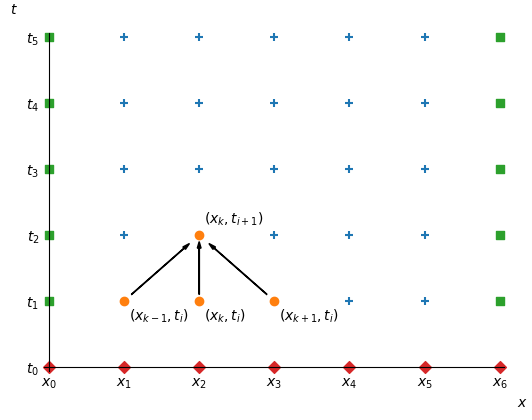

The matplotlib source for this figure: (Note: this script raises an exception after producing the figure.)
import math
import numpy as np
import matplotlib
matplotlib.use('SVG')

import matplotlib.pyplot as plt


fig, ax = plt.subplots()

N = 5
M = 6
h = 1. / M

grid = [(h * i, h * j) for i in range(0, M + 1) for j in range(0, N + 1)]

sx, sy = zip(*grid)
ax.scatter(sx, sy, marker='+')

xi, ti = h * 2, h * 2

stencil = [(xi, ti), (xi - h, ti - h), (xi, ti - h), (xi + h, ti - h)]
stx, sty = zip(*stencil)
ax.scatter(stx, sty, marker='o')

boundary = [(0, h * j) for j in range(1, N + 1)] + [(1., h * j) for j in range(1, N + 1)]
ax.scatter(*zip(*boundary), marker='s')

initial = [(h * i, 0) for i in range(0, M + 1)]
ax.scatter(*zip(*initial), marker='D')

stencil_labels = ['$(x_k, t_{i+1})$', '$(x_{k -1}, t_{i})$', '$(x_{k}, t_{i})$', '$(x_{k + 1}, t_{i})$']
for i in range(len(stencil)):
    x, y = stencil[i]
    ax.annotate(stencil_labels[i], xy=stencil[i], xytext=(x + 0.01, y + (- 0.05 if (i > 0) else 0.03)))

for i in range(1, len(stencil)):
    x, y = stencil[i]
    xx, yy = stencil[0]
    dx = xx - x
    dy = yy - y
    ax.arrow(x + dx / 10., y + dy / 10., dx * 7. / 10., dy * 7. / 10., head_width=h/20., head_length=h / 10, fc='k', ec='k')

ax.spines['right'].set_visible(False)
ax.spines['top'].set_visible(False)
ax.spines['left'].set_position('zero')
ax.spines['bottom'].set_position('zero')
ax.xaxis.set_ticks_position('none')
ax.yaxis.set_ticks_position('none')

ax.set_xticks([h * i for i in range(0, M + 1)])
ax.set_xticklabels(["$x_{}$".format(i) for i in range(M+1)])
ax.set_yticks([h * i for i in range(0, N + 1)])
ax.set_yticklabels(["$t_{}$".format(i) for i in range(N+1)])

ax.spines['bottom'].set_bounds(-0.01, 1.01)
ax.spines['left'].set_bounds(-0.01, N * h + 0.01)
ax.set_xlim((0 - 0.05, 1 + 0.05))
ax.set_ylim((0 - 0.05, N * h + 0.05))
ax.set_xlabel('$x$', rotation=0)
ax.xaxis.set_label_coords(1.0, -0.025)
ax.set_ylabel('$t$', rotation=0)
ax.yaxis.set_label_coords(-0.025, 1.0)

plt.savefig('../img/fdm.svg')
